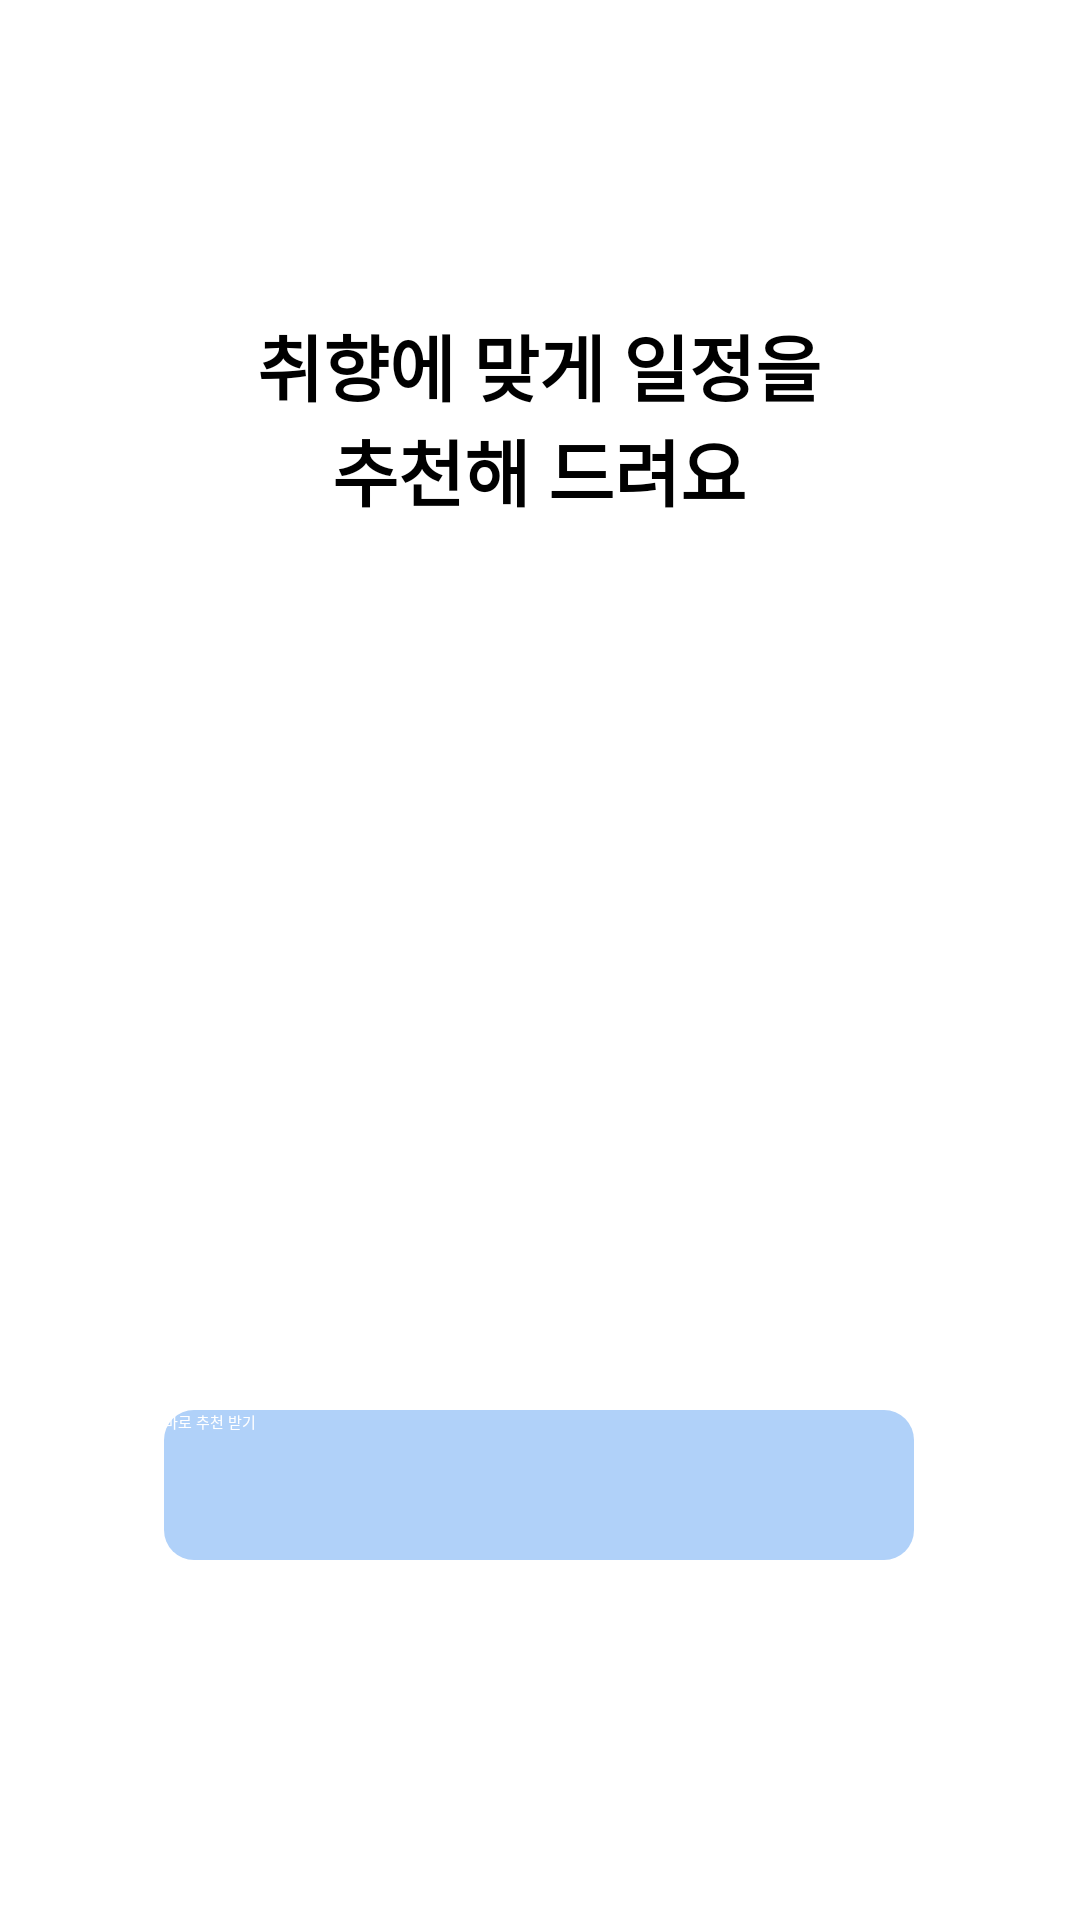

The Android layout XML behind this screen, and the referenced resources:
<!-- AndroidManifest.xml: application theme Theme.PathFinder -->
<!-- res/layout/fragment_start_travel.xml -->
<?xml version="1.0" encoding="utf-8"?>
<androidx.constraintlayout.widget.ConstraintLayout xmlns:android="http://schemas.android.com/apk/res/android"
    xmlns:app="http://schemas.android.com/apk/res-auto"
    xmlns:tools="http://schemas.android.com/tools"
    android:layout_width="match_parent"
    android:layout_height="match_parent"
    android:background="@color/white">

    <ImageView
        android:id="@+id/imageView2"
        android:layout_width="232dp"
        android:layout_height="249dp"
        android:layout_marginTop="100dp"
        app:layout_constraintEnd_toEndOf="parent"
        app:layout_constraintStart_toStartOf="parent"
        app:layout_constraintTop_toBottomOf="@+id/textView3"
        app:srcCompat="@drawable/start_travel" />

    <TextView
        android:id="@+id/textView3"
        android:layout_width="202dp"
        android:layout_height="70dp"
        android:layout_marginTop="104dp"
        android:gravity="center"
        android:text="취향에 맞게 일정을 추천해 드려요"
        android:textSize="24dp"
        android:textStyle="bold"
        app:layout_constraintEnd_toEndOf="parent"
        app:layout_constraintHorizontal_bias="0.497"
        app:layout_constraintStart_toStartOf="parent"
        app:layout_constraintTop_toTopOf="parent" />

    <ImageView
        android:id="@+id/imageView3"
        android:layout_width="25dp"
        android:layout_height="25dp"
        android:layout_marginTop="20dp"
        android:layout_marginEnd="10dp"
        app:layout_constraintEnd_toStartOf="@+id/imageView4"
        app:layout_constraintTop_toTopOf="parent"
        app:srcCompat="@drawable/search" />

    <ImageView
        android:id="@+id/imageView4"
        android:layout_width="25dp"
        android:layout_height="25dp"
        android:layout_marginTop="20dp"
        android:layout_marginEnd="20dp"
        app:layout_constraintEnd_toEndOf="parent"
        app:layout_constraintTop_toTopOf="parent"
        app:srcCompat="@drawable/icon_hamburger" />

    <androidx.appcompat.widget.AppCompatButton
        android:id="@+id/btnStartRecommend"
        android:layout_width="250dp"
        android:layout_height="50dp"
        android:layout_marginBottom="120dp"
        android:background="@drawable/basic_btn"
        android:text="바로 추천 받기"
        android:textColor="@color/white"
        app:layout_constraintBottom_toBottomOf="parent"
        app:layout_constraintEnd_toEndOf="parent"
        app:layout_constraintHorizontal_bias="0.496"
        app:layout_constraintStart_toStartOf="parent" />
</androidx.constraintlayout.widget.ConstraintLayout>
<!-- resources referenced by this layout -->
<resources>
  <color name="white">#FFFFFFFF</color>
  <!-- drawable basic_btn (drawable) -->
  <?xml version="1.0" encoding="utf-8"?>
  <shape xmlns:android="http://schemas.android.com/apk/res/android"
      android:shape="rectangle">  
      <solid android:color="#B0D1F9"/> 
      <corners android:radius="10dp"/> 
  </shape>
  <!-- drawable icon_hamburger: png bitmap (drawable, 228 bytes) -->
  <!-- drawable start_travel: png bitmap (drawable, 48841 bytes) -->
</resources>
